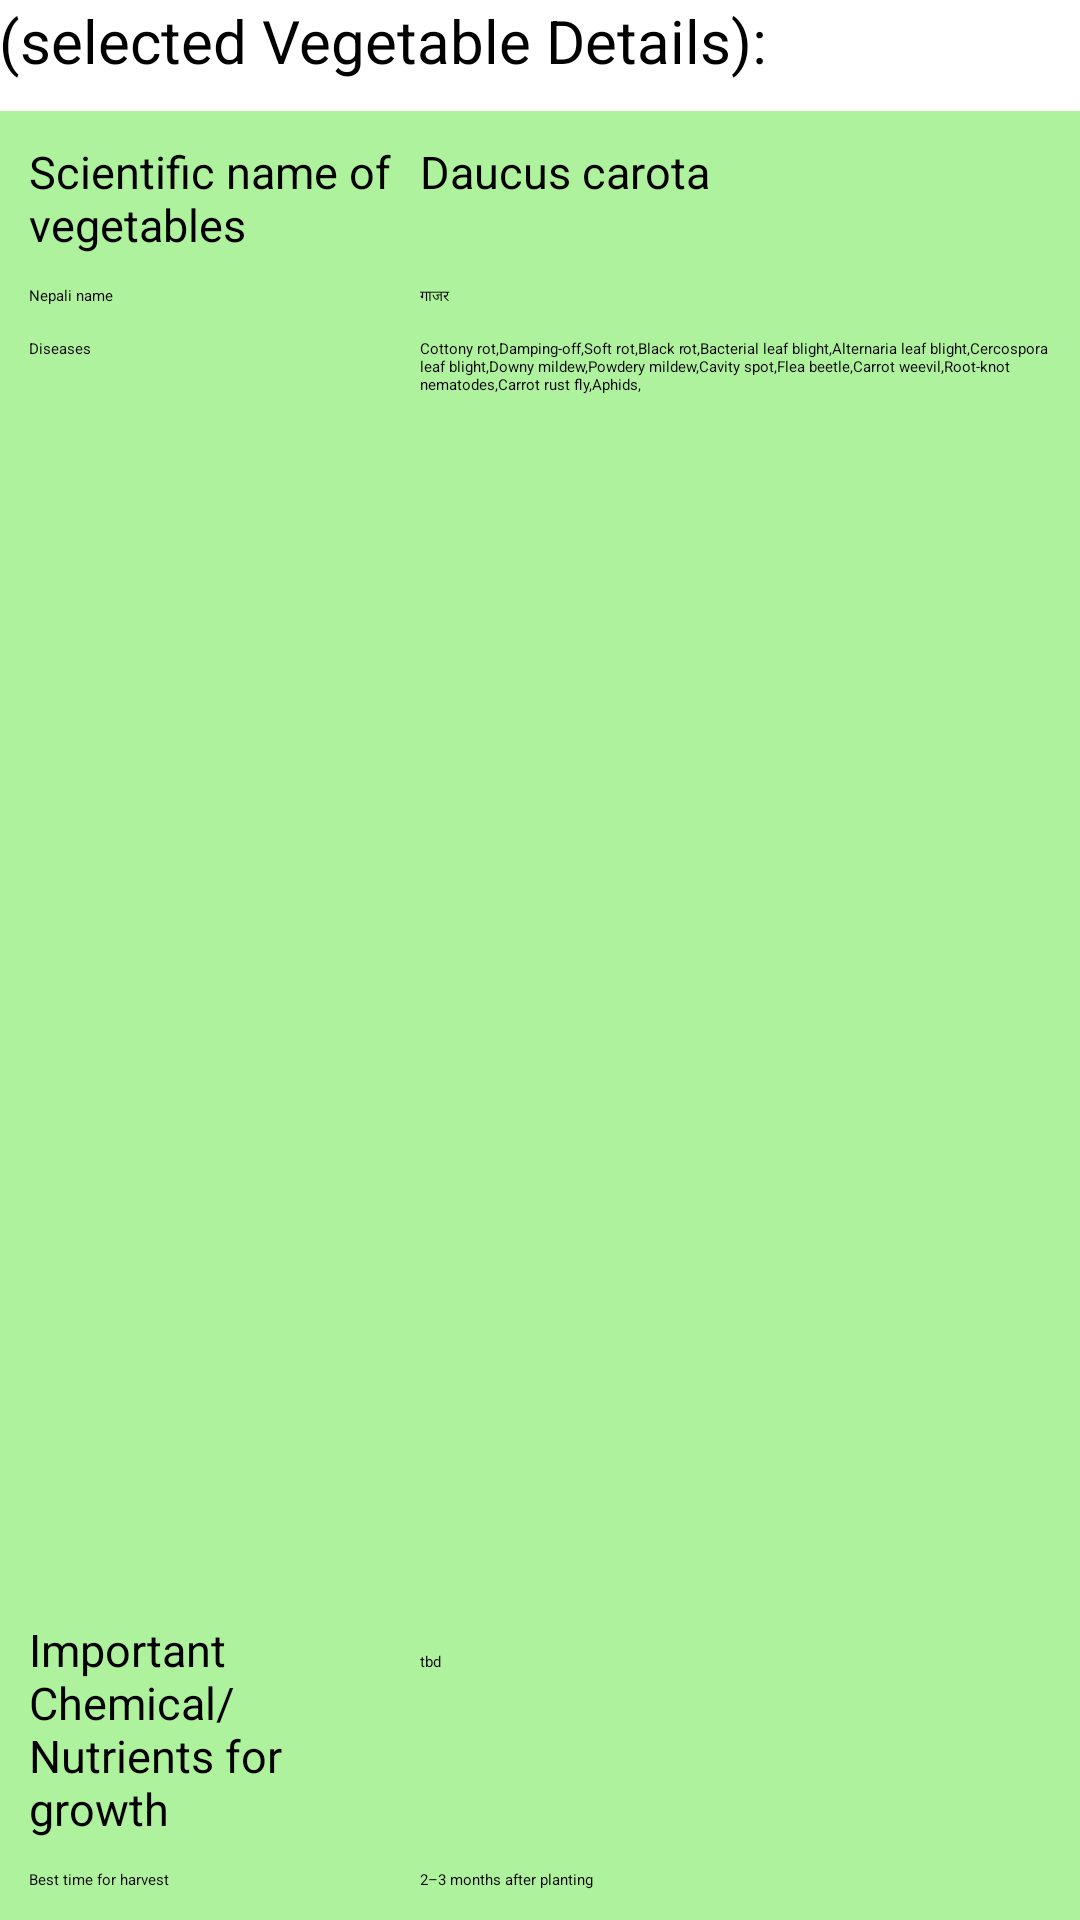

Write the Android layout XML for this screen, with the resource values it uses.
<!-- AndroidManifest.xml: application theme Theme.Example -->
<!-- res/layout/details_carrot.xml -->
<?xml version="1.0" encoding="utf-8"?>
<LinearLayout xmlns:android="http://schemas.android.com/apk/res/android"
    xmlns:tools="http://schemas.android.com/tools"
    android:layout_width="match_parent"
    android:layout_height="match_parent"
    android:orientation="vertical"
    tools:context="com.cyberChautari.verdure.MainActivity" android:paddingBottom="@dimen/activity_vertical_margin"
    android:paddingLeft="@dimen/activity_horizontal_margin"
    android:paddingRight="@dimen/activity_horizontal_margin"
    android:paddingTop="@dimen/activity_vertical_margin" >
    
<TextView
        android:id="@+id/dropDownVegetable"
        android:layout_width="match_parent"
        android:layout_height="wrap_content"
        android:text="@string/selectedVegetable"
        android:textSize="20sp" 
        android:paddingBottom="10dp" />

    
<ScrollView
	    android:layout_width="match_parent"
	    android:layout_height="match_parent"
	    android:fillViewport="true"
	    android:orientation="vertical" >
    
    
    <TableLayout
         android:id = "@+id/Vegetables"
         android:layout_width="match_parent"
         android:layout_height="0dp"
         android:padding="5dp"       
         android:shrinkColumns="*"
         android:stretchColumns="*"
         android:background="#6331dd04" >
         
     <TableRow 
         android:layout_height="wrap_content"
         android:padding="5dp" >
         
         <TextView
             android:id="@+id/SciName"
             android:layout_weight="1"
             android:paddingRight="8dp"
             android:text="Scientific name of vegetables"
             android:layout_height="wrap_content"
			 android:textSize="15sp" />
         
         <TextView
             android:id="@+id/SciNameValue"
             android:layout_weight="1"
             android:text="Daucus carota"
             android:layout_height="wrap_content"
             android:textSize="15sp" />
     </TableRow>

     <TableRow 
         android:layout_height="wrap_content"
         android:padding="5dp">
         <TextView
             android:id="@+id/NepaliName"
             android:text="Nepali name"
             android:layout_weight="1"
             android:paddingRight="8dp"
             android:layout_height="wrap_content" />
         
         <TextView
             android:id="@+id/NepaliNameValue"
             android:text="गाजर "
             android:layout_weight="1"
             android:layout_height="wrap_content" />  
     </TableRow>
     
    <TableRow 
        android:layout_height="match_parent"
        android:padding="5dp"
        android:layout_weight="2" >
         <TextView
         	 android:layout_weight="1"
             android:id="@+id/Diseases"
             android:layout_width="fill_parent"
             android:text="Diseases"
             android:layout_height="fill_parent" />
         
          <TextView
             android:id="@+id/DiseasesValue"
             android:layout_weight="1"
             android:layout_width="wrap_content"
             android:text="Cottony rot,Damping-off,Soft rot,Black rot,Bacterial leaf blight,Alternaria leaf blight,Cercospora leaf blight,Downy mildew,Powdery mildew,Cavity spot,Flea beetle,Carrot weevil,Root-knot nematodes,Carrot rust fly,Aphids,"
             android:layout_height="wrap_content" />
     </TableRow>
  
    <TableRow 
        android:layout_height="wrap_content" 
        android:padding="5dp">
        <TextView
             android:id="@+id/ImpChemicals"
             android:text="Important Chemical/Nutrients for growth"
  			 android:paddingRight="8dp"      
             android:layout_weight="1"
             android:layout_height="wrap_content"
             android:textSize="15sp" />
         
         <TextView
             android:id="@+id/ImpChemicalsValue"
             android:layout_weight="1"
             android:text="tbd"
             android:layout_height="wrap_content"/>
     </TableRow>

     <TableRow 
         android:layout_height="wrap_content" 
         android:padding="5dp">
         <TextView
             android:id="@+id/BestTimeHarvest"
             android:text="Best time for harvest"
             android:layout_weight="1"
             android:paddingRight="8dp"
             android:layout_height="wrap_content"/>
         
         <TextView
             android:id="@+id/BestTimeHarvestValue"
             android:layout_weight="1"
             android:text="2–3 months after planting"
             android:layout_height="wrap_content" />
     </TableRow>  

	

     
</TableLayout>
</ScrollView> 
</LinearLayout>
    

<!-- resources referenced by this layout -->
<resources>
  <string name="selectedVegetable">(selected Vegetable Details):</string>
  <style name="Theme.Example" parent="@style/Theme.Base.AppCompat.Light">
          <item name="actionBarItemBackground">@drawable/selectable_background_example</item>
          <item name="popupMenuStyle">@style/PopupMenu.Example</item>
          <item name="dropDownListViewStyle">@style/DropDownListView.Example</item>
          <item name="actionBarTabStyle">@style/ActionBarTabStyle.Example</item>
          <item name="actionDropDownStyle">@style/DropDownNav.Example</item>
          <item name="actionBarStyle">@style/ActionBar.Solid.Example</item>
          <item name="actionModeBackground">@drawable/cab_background_top_example</item>
          <item name="actionModeSplitBackground">@drawable/cab_background_bottom_example</item>
          <item name="actionModeCloseButtonStyle">@style/ActionButton.CloseMode.Example</item>
  
                  
          <item name="actionBarWidgetTheme">@style/Theme.Example.Widget</item>
  
      </style>
  <style name="PopupMenu.Example" parent="@style/Widget.AppCompat.PopupMenu">	
          <item name="android:popupBackground">@drawable/menu_dropdown_panel_example</item>	
      </style>
  <style name="DropDownListView.Example" parent="@style/Widget.AppCompat.ListView.DropDown">
          <item name="android:listSelector">@drawable/selectable_background_example</item>
      </style>
  <style name="ActionBarTabStyle.Example" parent="@style/Widget.AppCompat.ActionBar.TabView">
          <item name="android:background">@drawable/tab_indicator_ab_example</item>
      </style>
  <style name="DropDownNav.Example" parent="@style/Widget.AppCompat.Spinner.DropDown.ActionBar">
          <item name="android:background">@drawable/spinner_background_ab_example</item>
          <item name="android:popupBackground">@drawable/menu_dropdown_panel_example</item>
          <item name="android:dropDownSelector">@drawable/selectable_background_example</item>
      </style>
  <style name="ActionBar.Solid.Example" parent="@style/Widget.AppCompat.ActionBar">
          <item name="background">@drawable/ab_solid_example</item>
          <item name="backgroundStacked">@drawable/ab_stacked_solid_example</item>
          <item name="backgroundSplit">@drawable/ab_bottom_solid_example</item>
          <item name="progressBarStyle">@style/ProgressBar.Example</item>
      </style>
  <style name="ActionButton.CloseMode.Example" parent="@style/Widget.AppCompat.ActionButton.CloseMode">
          <item name="android:background">@drawable/btn_cab_done_example</item>
      </style>
  <style name="Theme.Example.Widget" parent="@style/Theme.AppCompat">
          <item name="popupMenuStyle">@style/PopupMenu.Example</item>
          <item name="dropDownListViewStyle">@style/DropDownListView.Example</item>
      </style>
  <style name="ProgressBar.Example" parent="@style/Widget.AppCompat.ProgressBar.Horizontal">
          <item name="android:progressDrawable">@drawable/progress_horizontal_example</item>
      </style>
</resources>
